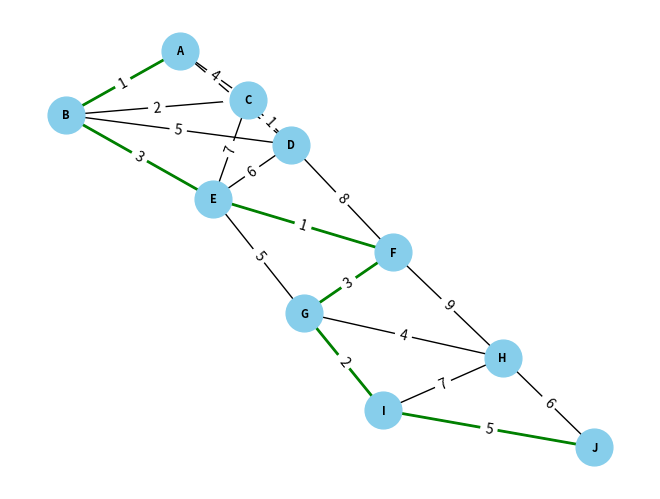

Reproduce this figure in Python.
import heapq
import networkx as nx
import matplotlib.pyplot as plt

def dijkstra(graph, start, end):
    heap = [(0, start, [])]
    visited = set()

    while heap:
        (cost, current, path) = heapq.heappop(heap)

        if current in visited:
            continue

        visited.add(current)
        path = path + [current]

        if current == end:
            return cost, path

        for neighbor, weight in graph[current].items():
            heapq.heappush(heap, (cost + weight, neighbor, path))

    return float('inf'), []

graph = {
    'A': {'B': 1, 'C': 4, 'D': 2},
    'B': {'A': 1, 'C': 2, 'D': 5, 'E': 3},
    'C': {'A': 4, 'B': 2, 'D': 1, 'E': 7},
    'D': {'A': 2, 'B': 5, 'C': 1, 'E': 6, 'F': 8},
    'E': {'B': 3, 'C': 7, 'D': 6, 'F': 1, 'G': 5},
    'F': {'D': 8, 'E': 1, 'G': 3, 'H': 9},
    'G': {'E': 5, 'F': 3, 'H': 4, 'I': 2},
    'H': {'F': 9, 'G': 4, 'I': 7, 'J': 6},
    'I': {'G': 2, 'H': 7, 'J': 5},
    'J': {'H': 6, 'I': 5}
}

start_point = 'A'
end_point = 'J'

shortest_path_length, shortest_path = dijkstra(graph, start_point, end_point)

if shortest_path_length != float('inf'):
    print(f"Найкоротший шлях між {start_point} та {end_point} дорівнює {shortest_path_length}.")
    print(f"Шлях: {shortest_path}")

    G = nx.Graph(graph)
    pos = nx.spring_layout(G)
    nx.draw(G, pos, with_labels=True, font_weight='bold', node_color='skyblue', node_size=700, font_size=8)

    path_edges = list(zip(shortest_path, shortest_path[1:]))
    nx.draw_networkx_edges(G, pos, edgelist=path_edges, edge_color='g', width=2)

    edge_labels = {(i, j): graph[i][j] for i, j in G.edges()}
    nx.draw_networkx_edge_labels(G, pos, edge_labels=edge_labels)

    plt.show()
else:
    print(f"Шлях між {start_point} та {end_point} не знайдено.")
